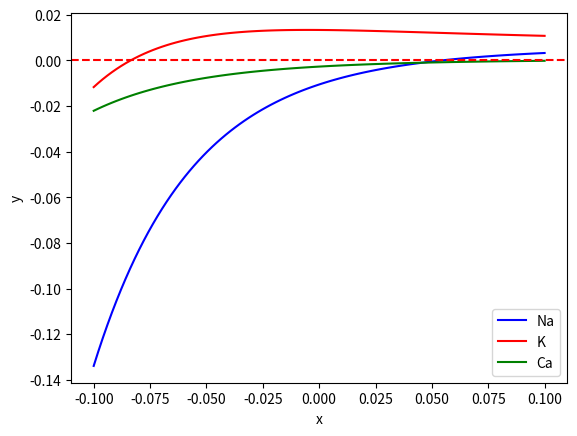
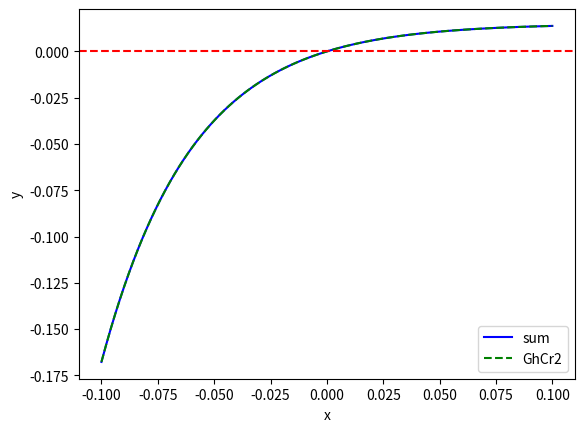

The matplotlib source for these figures, in order:
#!/usr/bin/env python3
# -*- coding: utf-8 -*-
"""
Created on Tue Oct 31 11:23:59 2023

@author: birkbirkeland
"""

import numpy as np
import matplotlib.pyplot as plt
from scipy.optimize import curve_fit

Na_si = 18.
Na_se = 140.
K_si = 99.
K_se = 4.3
Ca_si = 0.01
Ca_se = 1.1

F = 9.648e4    # [C * mol**-1]
R = 8.314      # [J * mol**-1 * K**-1] 
T = 309.14

def nernst_potential(Z, k_i, k_e):
    E = R*T / (Z*F) * np.log(k_e / k_i)
    return E

E_Na = nernst_potential(1, Na_si, Na_se)
E_K = nernst_potential(1, K_si, K_se)
E_Ca = nernst_potential(2, Ca_si*0.01, Ca_se)
E_ChR2 = 0
print(E_ChR2)
print(E_Na)
print(E_K)
print(E_Ca)

U_0  = 40e-3 # [V]
U_1 = 15e-3 # [V]


def G_ChR2(phi, g_Na, g_K,  g_Ca):
    G = (1-np.exp(-phi/U_0))/(phi/U_1)*(phi - E_ChR2)
    return G

def G_k_sum(phi, g_Na, g_K,  g_Ca):
    G = g_Na*(1-np.exp(-phi/U_0))/(phi/U_1)*(phi - E_Na) + g_K*(1-np.exp(-phi/U_0))/(phi/U_1)*(phi - E_K) \
    + g_Ca*(1-np.exp(-phi/U_0))/(phi/U_1)*(phi - E_Ca) 
    return G


xdata = np.linspace(-100e-3, 100e-3, 100) #e-3
ydata = G_ChR2(xdata, 0.5, 0.4, 0.1)

popt, pcov = curve_fit(G_k_sum, xdata, ydata)
#popt, pcov = curve_fit(G_k_sum, xdata, ydata, bounds=(0, [1., 1., 1]))
popt

g_Na, g_K, g_Ca = popt

def I(phi, E, g):
    I = (1-np.exp(-phi/U_0))/(phi/U_1)*(phi - E)*g
    return I

plt.figure()

xdata = np.linspace(-100e-3, 100e-3, 100) #e-3
y = I(xdata, E_Na, g_Na)
plt.plot(xdata, y, 'b-', label='Na')
plt.xlabel('x')
plt.ylabel('y')

xdata = np.linspace(-100e-3, 100e-3, 100) #e-3
y = I(xdata, E_K, g_K)
plt.plot(xdata, y, 'r-', label='K')
plt.xlabel('x')
plt.ylabel('y')

xdata = np.linspace(-100e-3, 100e-3, 100) #e-3
y = I(xdata, E_Ca, g_Ca)
plt.plot(xdata, y, 'g-', label='Ca')
plt.xlabel('x')
plt.ylabel('y')

plt.axhline(y=0, color='r', linestyle='--')
plt.legend()
plt.show()


plt.figure()

xdata = np.linspace(-100e-3, 100e-3, 100) #e-3
y = I(xdata, E_Na, g_Na) + I(xdata, E_K, g_K) + I(xdata, E_Ca, g_Ca)
plt.plot(xdata, y, 'b-', label='sum')
plt.xlabel('x')
plt.ylabel('y')


xdata = np.linspace(-100e-3, 100e-3, 100) #e-3
y = I(xdata, 0, 1)
plt.plot(xdata, y, 'g--', label='GhCr2')
plt.xlabel('x')
plt.ylabel('y')

plt.axhline(y=0, color='r', linestyle='--')
plt.legend()
plt.show()